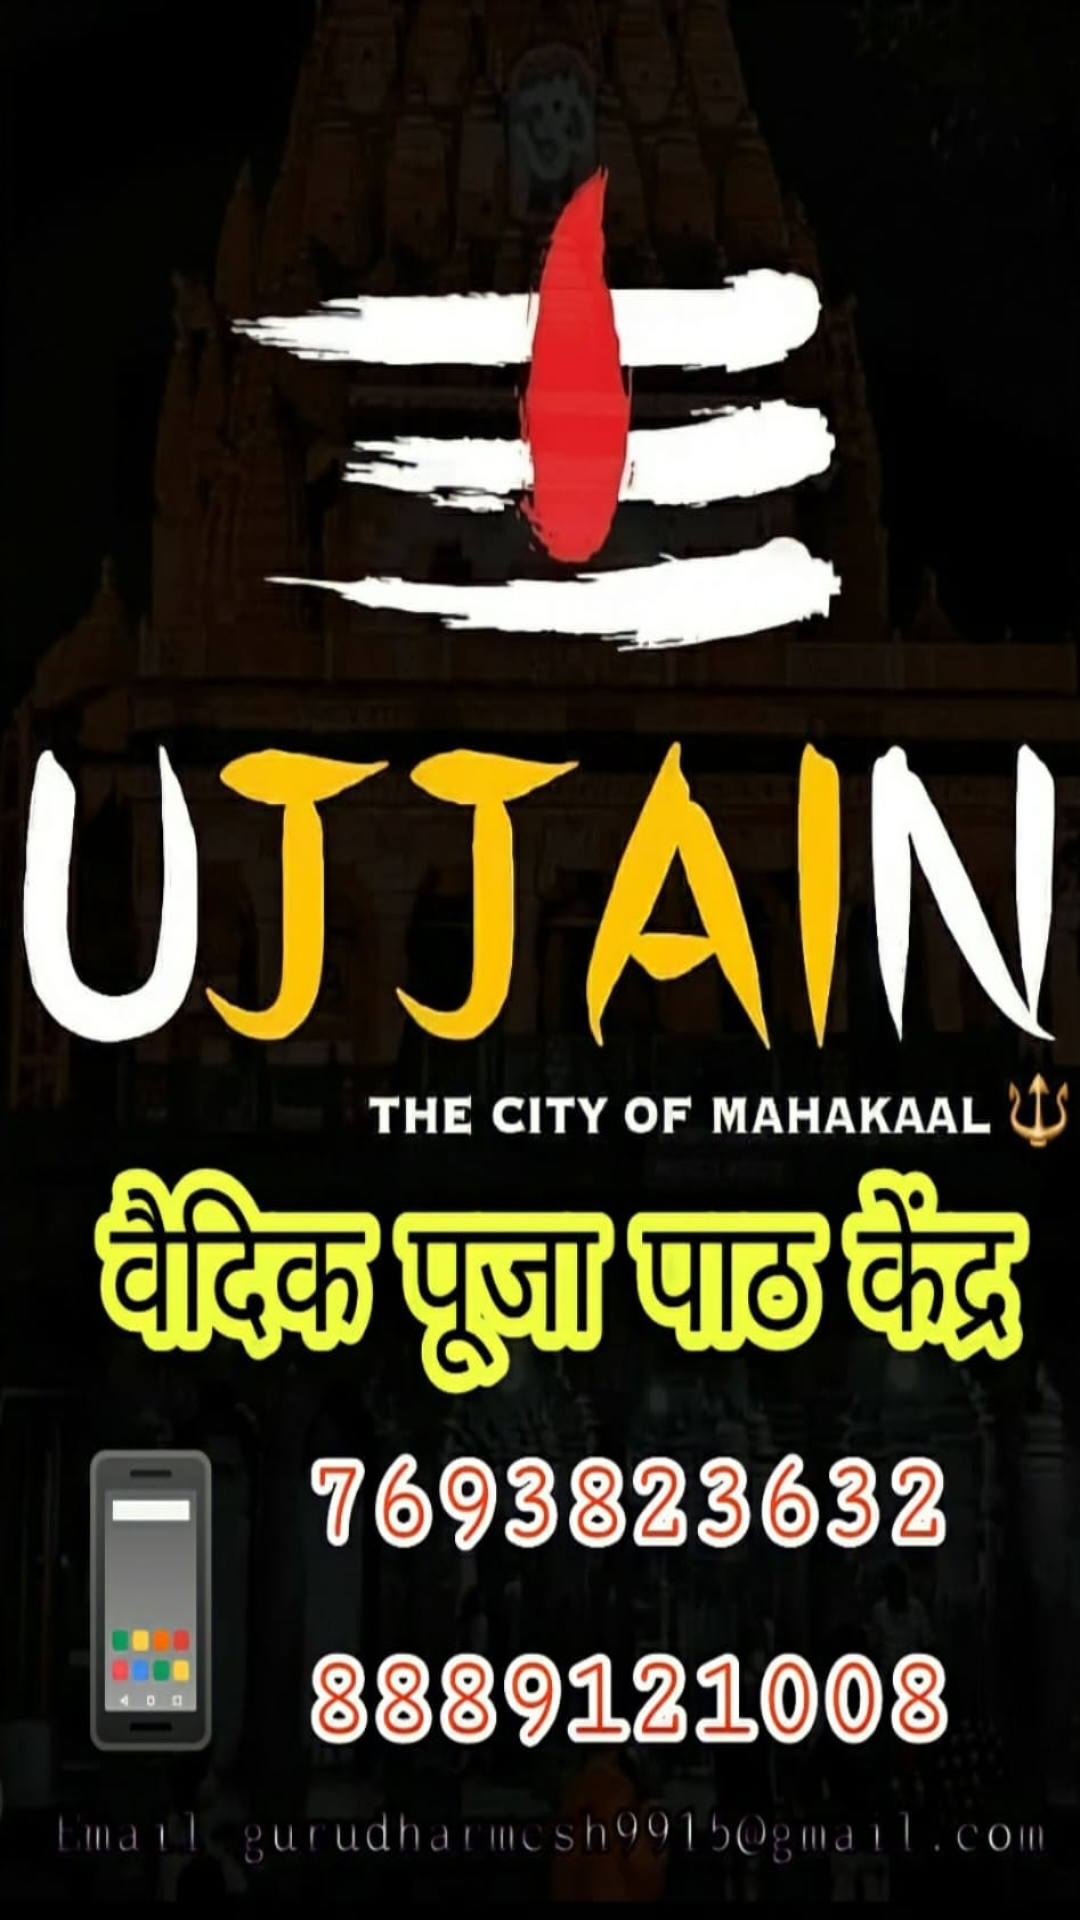

Write the Android layout XML for this screen, with the resource values it uses.
<!-- AndroidManifest.xml: application theme Theme.VedicPoojaUjjain -->
<!-- res/layout/activity_splash_screen.xml -->
<?xml version="1.0" encoding="utf-8"?>
<LinearLayout xmlns:android="http://schemas.android.com/apk/res/android"
    xmlns:app="http://schemas.android.com/apk/res-auto"
    xmlns:tools="http://schemas.android.com/tools"
    android:layout_width="match_parent"
    android:layout_height="match_parent"
    android:gravity="bottom"
    android:orientation="vertical"
    tools:context=".SplashScreen"
    android:background="@drawable/splash">





    <TextView
        android:id="@+id/update"
        android:layout_width="match_parent"
        android:layout_height="wrap_content"
        android:text="Click On This Link to Update Newer Version Of App"
        android:gravity="center"
        android:layout_gravity="bottom"
        android:textSize="22dp"
        android:background="@drawable/btn1"
        android:textColor="#000"
        android:layout_marginLeft="10dp"
        android:layout_marginRight="10dp"
        android:layout_marginBottom="20dp"
        android:visibility="invisible"
        ></TextView>







</LinearLayout>
<!-- resources referenced by this layout -->
<resources>
  <!-- drawable splash: jpeg bitmap (drawable-v24, 113090 bytes) -->
  <style name="Theme.VedicPoojaUjjain" parent="Theme.MaterialComponents.DayNight.DarkActionBar">
          
          <item name="colorPrimary">@color/purple_500</item>
          <item name="colorPrimaryVariant">@color/purple_700</item>
          <item name="colorOnPrimary">@color/white</item>
          
          <item name="colorSecondary">@color/teal_200</item>
          <item name="colorSecondaryVariant">@color/teal_700</item>
          <item name="colorOnSecondary">@color/black</item>
          
          <item name="android:statusBarColor" tools:targetApi="l">?attr/colorPrimaryVariant</item>
          
      </style>
  <!-- not gathered from this repository: default colours our renderer supplied (Android Studio template values) -->
  <color name="purple_500">#FF6200EE</color>
  <color name="purple_700">#FF3700B3</color>
  <color name="teal_200">#FF03DAC5</color>
  <color name="teal_700">#FF018786</color>
  <color name="black">#FF000000</color>
  <color name="white">#FFFFFFFF</color>
</resources>
